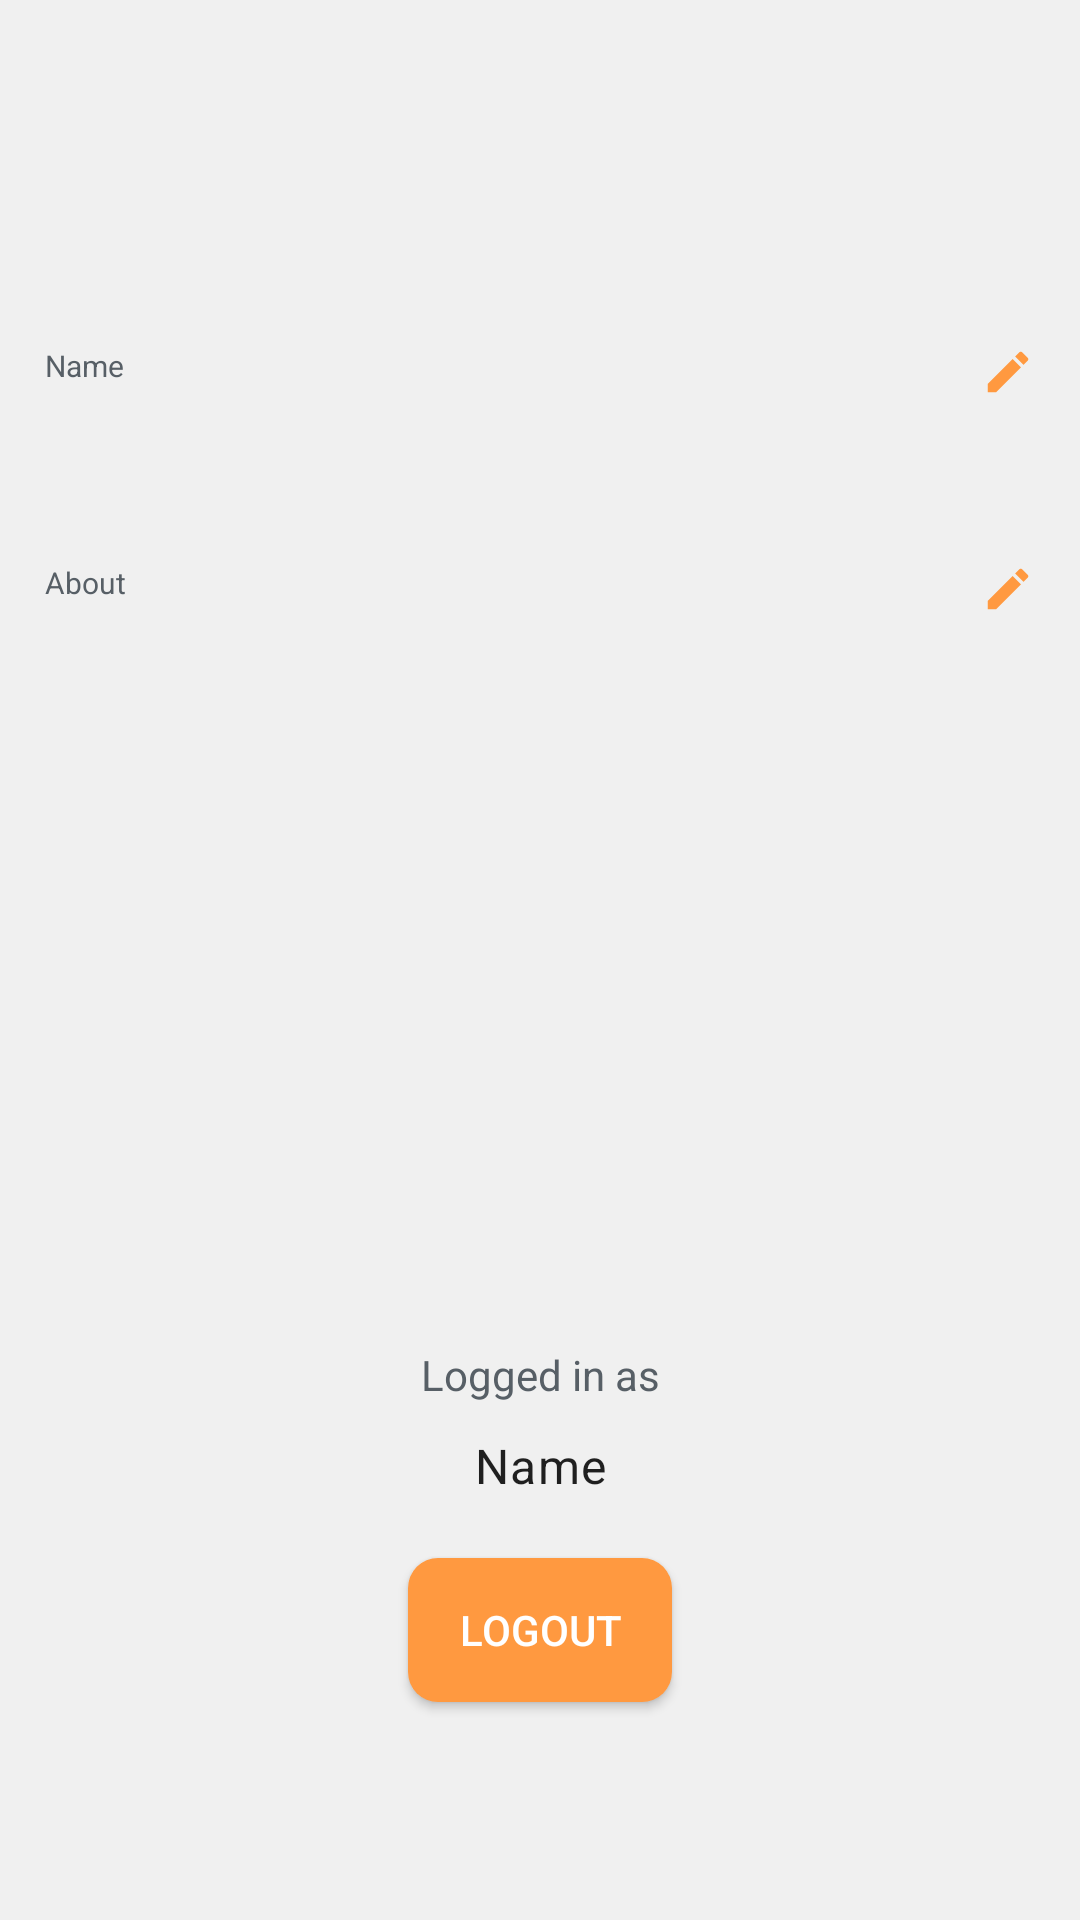

This screen was rendered from an Android layout file. Write that file and the resources it references.
<!-- AndroidManifest.xml: application theme Theme.Reon -->
<!-- res/layout/fragment_profile.xml -->
<?xml version="1.0" encoding="utf-8"?>
<androidx.appcompat.widget.LinearLayoutCompat xmlns:android="http://schemas.android.com/apk/res/android"
    xmlns:app="http://schemas.android.com/apk/res-auto"
    xmlns:tools="http://schemas.android.com/tools"
    android:orientation="vertical"
    android:layout_width="match_parent"
    android:layout_height="match_parent"
    android:background="?ui.panel.border"
    tools:context=".fragments.ProfileFragment">

    <FrameLayout
        android:layout_width="match_parent"
        android:layout_height="match_parent">

        <androidx.constraintlayout.widget.ConstraintLayout
            android:layout_width="match_parent"
            android:layout_height="match_parent"
            android:padding="5dp">

            <androidx.constraintlayout.widget.ConstraintLayout
                android:id="@+id/outer_name_container"
                android:layout_width="match_parent"
                android:layout_height="wrap_content"
                android:layout_marginTop="100dp"
                android:background="@drawable/background_view"
                android:clickable="true"
                android:focusable="true"
                android:padding="10dp"
                app:layout_constraintEnd_toEndOf="parent"
                app:layout_constraintHorizontal_bias="0.5"
                app:layout_constraintStart_toStartOf="parent"
                app:layout_constraintTop_toTopOf="parent">

                <FrameLayout
                    android:id="@+id/name_container_frame"
                    android:layout_width="0dp"
                    android:layout_height="0dp"
                    android:clickable="true"
                    app:layout_constraintBottom_toBottomOf="parent"
                    app:layout_constraintEnd_toEndOf="parent"
                    app:layout_constraintHorizontal_bias="0.5"
                    app:layout_constraintStart_toStartOf="parent"
                    app:layout_constraintTop_toTopOf="parent"
                    app:layout_constraintVertical_bias="0.5"
                    android:focusable="true">

                </FrameLayout>

                <ImageView
                    android:id="@+id/name_edit_icon"
                    android:layout_width="wrap_content"
                    android:layout_height="18dp"
                    android:layout_alignParentStart="true"
                    android:adjustViewBounds="true"
                    android:src="@drawable/ic_edit"
                    app:layout_constraintEnd_toEndOf="parent"
                    app:layout_constraintTop_toTopOf="parent"
                    app:tint="?common.accent" />

                <TextView
                    android:layout_width="wrap_content"
                    android:layout_height="match_parent"
                    android:labelFor="@+id/text_user_name"
                    android:text="@string/name"
                    android:textSize="10sp"
                    app:layout_constraintStart_toStartOf="parent"
                    app:layout_constraintTop_toTopOf="parent" />

                <TextView
                    android:id="@+id/text_user_name"
                    style="@style/TextAppearance.MaterialComponents.Body1"
                    android:layout_width="match_parent"
                    android:layout_height="wrap_content"
                    android:ellipsize="end"
                    android:singleLine="true"
                    android:textSize="18sp"
                    app:layout_constraintBottom_toBottomOf="parent"
                    app:layout_constraintEnd_toEndOf="parent"
                    app:layout_constraintHorizontal_bias="0.5"
                    app:layout_constraintStart_toStartOf="parent"
                    app:layout_constraintTop_toBottomOf="@+id/name_edit_icon" />


            </androidx.constraintlayout.widget.ConstraintLayout>

            <androidx.constraintlayout.widget.ConstraintLayout
                android:id="@+id/outer_description_container"
                android:layout_width="match_parent"
                android:layout_height="wrap_content"
                android:layout_marginTop="10dp"
                android:background="@drawable/background_view"
                android:padding="10dp"
                android:clickable="true"
                android:focusable="true"
                app:layout_constraintEnd_toEndOf="parent"
                app:layout_constraintHorizontal_bias="0.5"
                app:layout_constraintStart_toStartOf="parent"
                app:layout_constraintTop_toBottomOf="@+id/outer_name_container">

                <FrameLayout
                    android:id="@+id/description_container_frame"
                    android:layout_width="0dp"
                    android:layout_height="0dp"
                    android:clickable="true"
                    app:layout_constraintBottom_toBottomOf="parent"
                    app:layout_constraintEnd_toEndOf="parent"
                    app:layout_constraintHorizontal_bias="0.5"
                    app:layout_constraintStart_toStartOf="parent"
                    app:layout_constraintTop_toTopOf="parent"
                    app:layout_constraintVertical_bias="0.5"
                    android:focusable="true">

                </FrameLayout>

                <ImageView
                    android:id="@+id/description_edit_icon"
                    android:layout_width="wrap_content"
                    android:layout_height="18dp"
                    android:layout_alignParentStart="true"
                    android:adjustViewBounds="true"
                    android:src="@drawable/ic_edit"
                    app:layout_constraintEnd_toEndOf="parent"
                    app:layout_constraintTop_toTopOf="parent"
                    app:tint="?common.accent" />

                <TextView
                    android:layout_width="wrap_content"
                    android:layout_height="match_parent"
                    android:labelFor="@+id/text_user_description"
                    android:text="@string/about"
                    android:textSize="10sp"
                    app:layout_constraintStart_toStartOf="parent"
                    app:layout_constraintTop_toTopOf="parent" />

                <TextView
                    android:id="@+id/text_user_description"
                    style="@style/TextAppearance.MaterialComponents.Body1"
                    android:layout_width="match_parent"
                    android:layout_height="wrap_content"
                    android:lines="10"
                    android:scrollbars="vertical"
                    android:textSize="18sp"
                    app:layout_constraintBottom_toBottomOf="parent"
                    app:layout_constraintEnd_toEndOf="parent"
                    app:layout_constraintHorizontal_bias="0.5"
                    app:layout_constraintStart_toStartOf="parent"
                    app:layout_constraintTop_toBottomOf="@+id/description_edit_icon" />

            </androidx.constraintlayout.widget.ConstraintLayout>

            <TextView
                android:id="@+id/login_text"
                android:layout_width="wrap_content"
                android:layout_height="wrap_content"
                android:layout_marginTop="20dp"
                android:text="@string/logged_in_as"
                app:layout_constraintEnd_toEndOf="parent"
                app:layout_constraintHorizontal_bias="0.5"
                app:layout_constraintStart_toStartOf="parent"
                app:layout_constraintTop_toBottomOf="@+id/outer_description_container" />

            <TextView
                android:id="@+id/name_view"
                style="@style/TextAppearance.MaterialComponents.Body1"
                android:layout_width="wrap_content"
                android:layout_height="wrap_content"
                android:layout_marginTop="10dp"
                android:text="@string/name"
                app:layout_constraintEnd_toEndOf="parent"
                app:layout_constraintHorizontal_bias="0.5"
                app:layout_constraintStart_toStartOf="parent"
                app:layout_constraintTop_toBottomOf="@+id/login_text" />

            <Button
                android:id="@+id/button_logout"
                android:layout_width="wrap_content"
                android:layout_height="wrap_content"
                android:layout_marginTop="20dp"
                android:background="@drawable/background_button"
                android:textColor="@color/white"
                android:text="@string/logout"
                app:layout_constraintEnd_toEndOf="parent"
                app:layout_constraintHorizontal_bias="0.5"
                app:layout_constraintStart_toStartOf="parent"
                app:layout_constraintTop_toBottomOf="@+id/name_view" />




        </androidx.constraintlayout.widget.ConstraintLayout>

    </FrameLayout>

</androidx.appcompat.widget.LinearLayoutCompat>
<!-- resources referenced by this layout -->
<resources>
  <color name="white">#FFFFFFFF</color>
  <!-- drawable background_button (drawable) -->
  <?xml version="1.0" encoding="utf-8"?>
  <shape xmlns:android="http://schemas.android.com/apk/res/android"
      android:shape="rectangle">
      <solid android:color="?common.accent" />
      <corners android:radius="10dp"/>
      <padding android:left="0dp" android:top="0dp" android:right="0dp" android:bottom="0dp" />
  
  </shape>
  <!-- drawable ic_edit (drawable-anydpi) -->
  <vector xmlns:android="http://schemas.android.com/apk/res/android"
      android:width="24dp"
      android:height="24dp"
      android:viewportWidth="24"
      android:viewportHeight="24"
      android:tint="?attr/common.accent"
      android:alpha="1">
    <path
        android:fillColor="@android:color/white"
        android:pathData="M3,17.25V21h3.75L17.81,9.94l-3.75,-3.75L3,17.25zM20.71,7.04c0.39,-0.39 0.39,-1.02 0,-1.41l-2.34,-2.34c-0.39,-0.39 -1.02,-0.39 -1.41,0l-1.83,1.83 3.75,3.75 1.83,-1.83z"/>
  </vector>
  <string name="about">About</string>
  <string name="logged_in_as">Logged in as</string>
  <string name="logout">Logout</string>
  <string name="name">Name</string>
  <color name="common.accent">#FF9940</color>
  <color name="common.bg">#FAFAFA</color>
  <color name="common.fg">#575F66</color>
  <color name="common.ui">#8A9199</color>
  <color name="ui.panel.border">#F0F0F0</color>
  <color name="ui.selection.bg">#D1E4F4</color>
  <style name="CustomActivityAnimation" parent="@android:style/Animation.Activity">
          <item name="android:activityOpenEnterAnimation">@anim/slide_in_right</item>
          <item name="android:activityOpenExitAnimation">@anim/slide_out_left</item>
          <item name="android:activityCloseEnterAnimation">@anim/slide_in_left</item>
          <item name="android:activityCloseExitAnimation">@anim/slide_out_right</item>
      </style>
  <color name="black">#FF000000</color>
  <style name="CustomPopupTheme" parent="ThemeOverlay.AppCompat.Dark">
          <item name="android:textColor">?common.accent</item>
          <item name="android:popupElevation">10dp</item>
          <item name="android:background">@drawable/menu_item_selector</item>
          <item name="android:windowDisablePreview">true</item>
          <item name="overlapAnchor">true</item>
          <item name="android:dropDownVerticalOffset">3.0dp</item>
          <item name="android:dropDownHorizontalOffset">-3.0dp</item>
      </style>
  <!-- drawable menu_item_selector (drawable) -->
  <?xml version="1.0" encoding="utf-8"?>
  <selector xmlns:android="http://schemas.android.com/apk/res/android">
      <item android:state_pressed="true">
          <shape android:shape="rectangle">
              <corners android:radius="5dp" />
              <solid android:color="?ui.selection.bg" />
              <padding android:left="0dp" android:top="0dp" android:right="0dp" android:bottom="0dp" />
          </shape>
      </item>
      <item>
          <shape android:shape="rectangle">
              <solid android:color="?common.bg" />
              <corners android:radius="5dp" />
              <padding android:left="0dp" android:top="0dp" android:right="0dp" android:bottom="0dp" />
          </shape>
      </item>
  </selector>
</resources>
